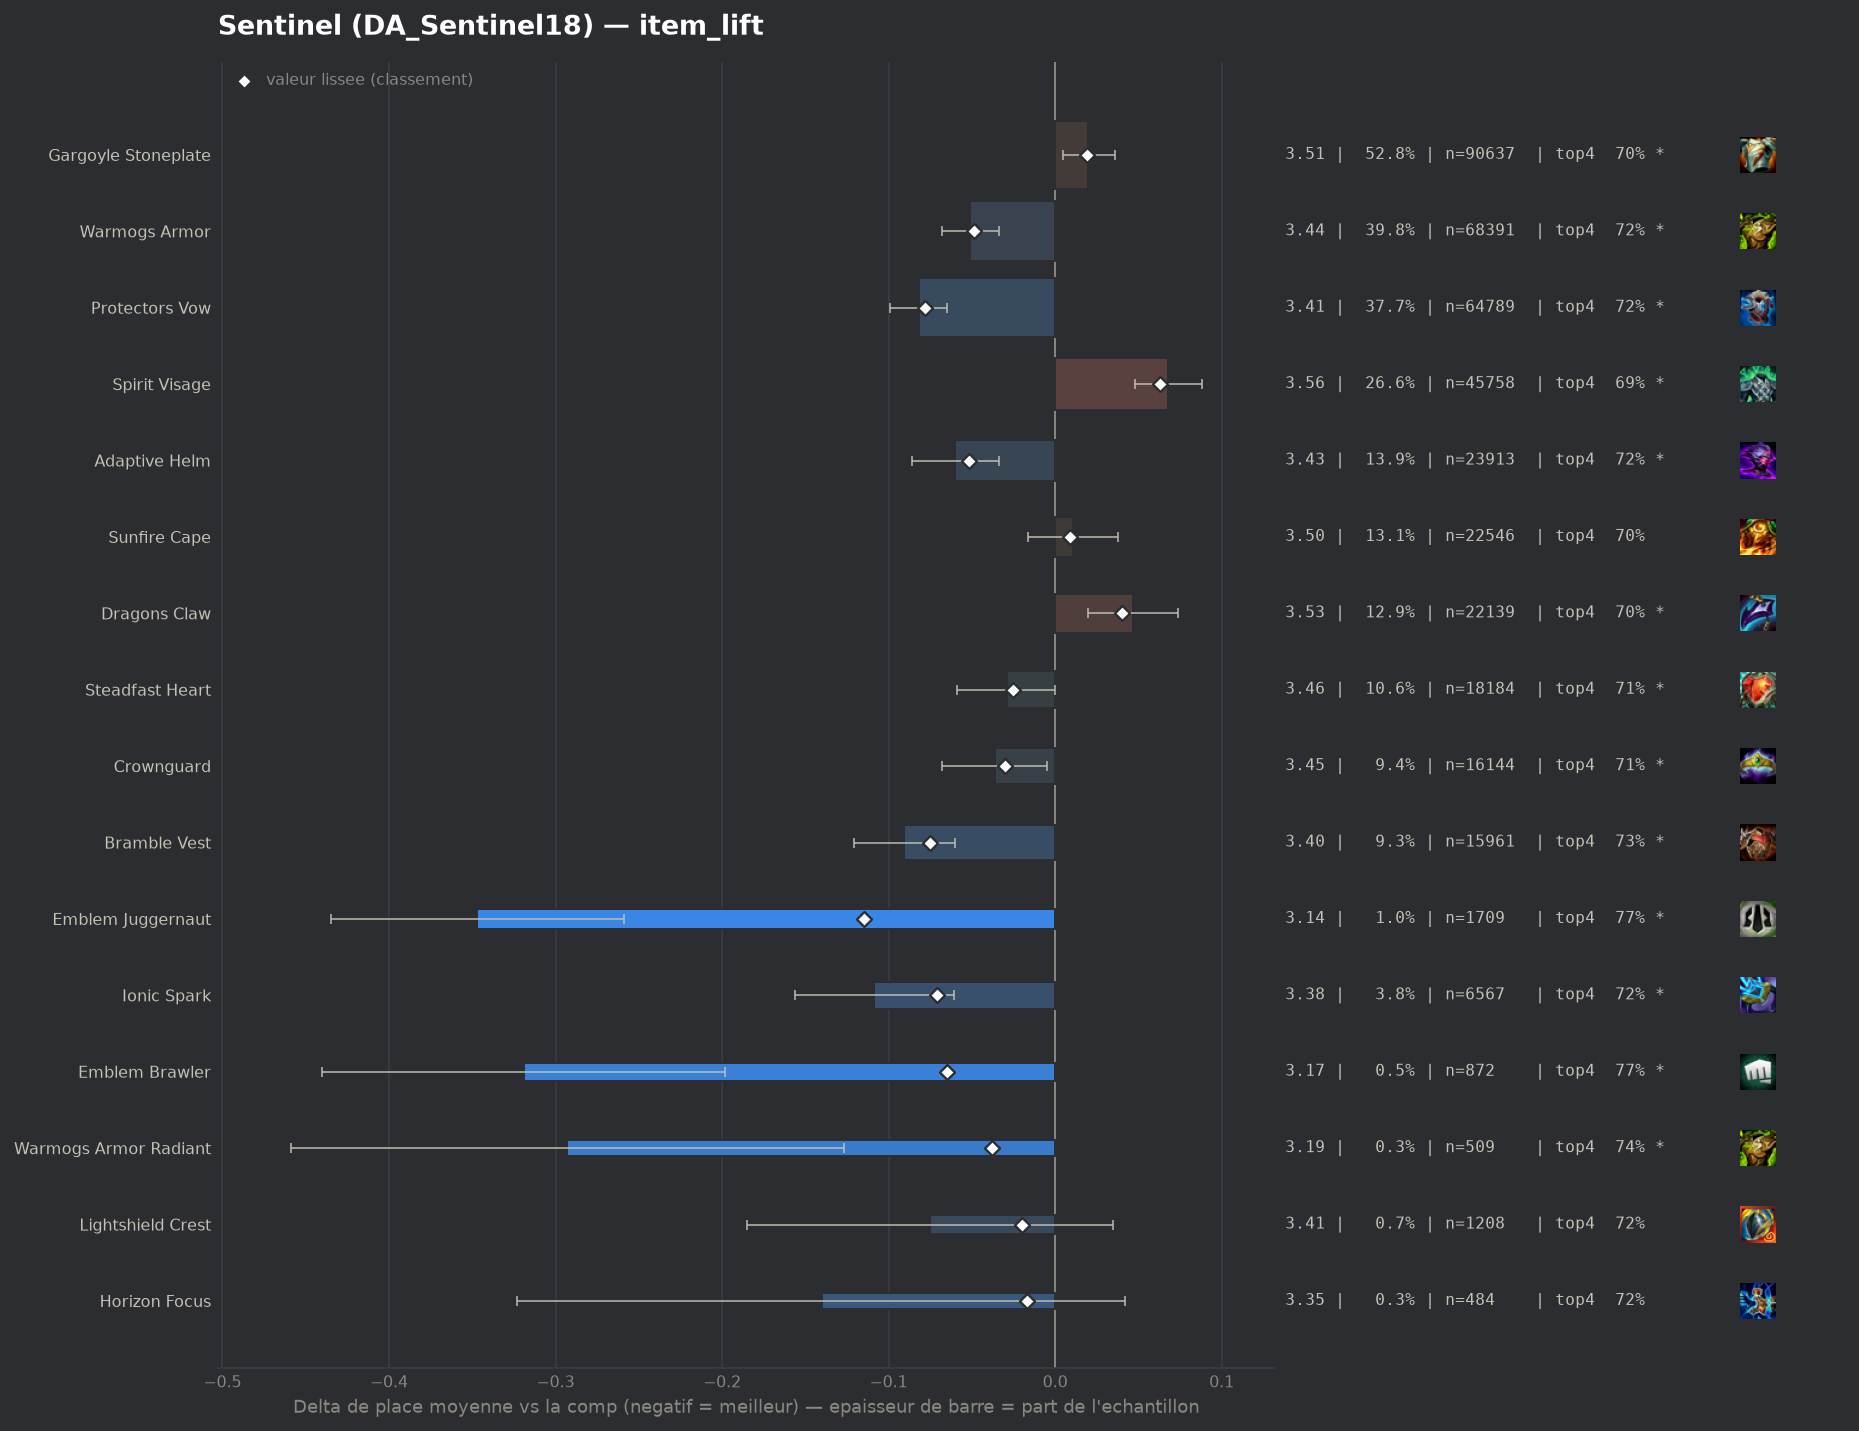

Values plotted in this chart, from the file beside it:
group, label, n, share, avg_place, shrunk_avg, score, d_avg, d_avg_pess, impact, d_top4, win, top2, top4, sd, z, p, significant
pepite, Emblem Juggernaut, 1709, 0.009951, 3.14, 3.372, -0.115, -0.347, -0.259, 0.0011, 0.0642, 0.2188, 0.4506, 0.77, 1.843, -7.74, 0.0, True
populaire, Protectors Vow, 64789, 0.3772, 3.406, 3.41, -0.078, -0.082, -0.065, 0.0294, 0.0185, 0.1811, 0.3865, 0.7244, 1.91, -9.26, 0.0, True
populaire, Bramble Vest, 15961, 0.09293, 3.397, 3.413, -0.075, -0.091, -0.06, 0.0069, 0.0225, 0.1804, 0.3865, 0.7283, 1.897, -5.76, 0.0, True
pepite, Ionic Spark, 6567, 0.03824, 3.379, 3.416, -0.071, -0.109, -0.061, 0.0027, 0.0187, 0.1928, 0.3984, 0.7245, 1.923, -4.5, 1e-05, True
pepite, Emblem Brawler, 872, 0.005077, 3.169, 3.423, -0.065, -0.319, -0.198, 0.0003, 0.0625, 0.219, 0.4197, 0.7683, 1.82, -5.16, 0.0, True
populaire, Adaptive Helm, 23913, 0.1392, 3.428, 3.435, -0.052, -0.06, -0.034, 0.0073, 0.0166, 0.1795, 0.3808, 0.7224, 1.917, -4.51, 1e-05, True
populaire, Warmogs Armor, 68391, 0.3982, 3.436, 3.439, -0.049, -0.051, -0.034, 0.0195, 0.0118, 0.1803, 0.3802, 0.7176, 1.92, -5.89, 0.0, True
pepite, Warmogs Armor Radiant, 509, 0.002964, 3.194, 3.45, -0.038, -0.293, -0.127, 0.0001, 0.0309, 0.2417, 0.4303, 0.7367, 1.905, -3.47, 0.00053, True
populaire, Crownguard, 16144, 0.094, 3.451, 3.458, -0.03, -0.036, -0.005, 0.0028, 0.0071, 0.1823, 0.3801, 0.7129, 1.942, -2.28, 0.02257, True
populaire, Steadfast Heart, 18184, 0.1059, 3.458, 3.463, -0.025, -0.029, 0.0, 0.0026, 0.0084, 0.1768, 0.3768, 0.7143, 1.921, -1.95, 0.05106, True
pepite, Lightshield Crest, 1208, 0.007034, 3.412, 3.468, -0.02, -0.075, 0.0, 0.0001, 0.0127, 0.1821, 0.3899, 0.7185, 1.942, -1.34, 0.1791, False
pepite, Horizon Focus, 484, 0.002818, 3.347, 3.47, -0.017, -0.14, 0.0, 0.0, 0.0132, 0.2376, 0.4153, 0.719, 2.046, -1.51, 0.1314, False
, Evenshroud, 11239, 0.06544, 3.473, 3.476, -0.011, -0.015, 0.0, 0.0007, -0.0049, 0.1851, 0.3781, 0.701, 1.949, -0.78, 0.4365, False
, Protectors Vow Radiant, 196, 0.001141, 3.449, 3.485, -0.002, -0.039, 0.0, 0.0, -0.0273, 0.2347, 0.3878, 0.6786, 2.044, -0.26, 0.7915, False
, Emblem Elderwood, 120, 0.0006987, 3.5, 3.488, 0.0, 0.012, 0.0, -0.0, -0.0308, 0.2167, 0.4167, 0.675, 2.117, 0.06, 0.9488, False
, Spirit Visage Radiant, 187, 0.001089, 3.508, 3.489, 0.001, 0.02, 0.0, -0.0, 0.0, 0.1604, 0.3797, 0.7059, 1.955, 0.14, 0.8863, False
, Forbidden Idol, 905, 0.005269, 3.497, 3.49, 0.002, 0.01, 0.0, -0.0, 0.0058, 0.1934, 0.3779, 0.7116, 2.013, 0.14, 0.8855, False
, Gargoyle Stoneplate Radiant, 345, 0.002009, 3.507, 3.489, 0.002, 0.02, 0.0, -0.0, -0.0102, 0.1797, 0.3391, 0.6957, 1.894, 0.19, 0.8472, False
, Emblem Sprykin, 95, 0.0005531, 3.705, 3.493, 0.006, 0.218, 0.0, -0.0, -0.0637, 0.1368, 0.3368, 0.6421, 1.957, 1.08, 0.2784, False
, Emblem Defender, 455, 0.002649, 3.556, 3.496, 0.008, 0.068, 0.0, -0.0, -0.0465, 0.1802, 0.378, 0.6593, 1.955, 0.75, 0.4555, False
populaire, Sunfire Cape, 22546, 0.1313, 3.498, 3.497, 0.009, 0.011, 0.0, -0.0012, -0.0036, 0.1739, 0.3652, 0.7023, 1.924, 0.8, 0.4256, False
, Void Gauntlet, 323, 0.001881, 3.632, 3.5, 0.012, 0.144, 0.0, -0.0, -0.0526, 0.1703, 0.3375, 0.6533, 1.911, 1.35, 0.176, False
, The Indomitable, 1470, 0.008559, 3.535, 3.502, 0.014, 0.047, 0.0, -0.0001, -0.0126, 0.1633, 0.3721, 0.6932, 1.952, 0.92, 0.3567, False
, Titans Resolve, 198, 0.001153, 3.737, 3.501, 0.014, 0.25, 0.0, -0.0, -0.0644, 0.1717, 0.3081, 0.6414, 1.954, 1.8, 0.07227, False
populaire, Gargoyle Stoneplate, 90637, 0.5277, 3.508, 3.507, 0.019, 0.02, 0.005, -0.0103, -0.0051, 0.1756, 0.3675, 0.7007, 1.947, 2.53, 0.01157, True
, Hullcrusher, 219, 0.001275, 3.804, 3.507, 0.019, 0.316, 0.04, -0.0, -0.0529, 0.1507, 0.3288, 0.653, 2.086, 2.24, 0.02499, True
, Emblem Coven, 115, 0.0006696, 4.165, 3.51, 0.022, 0.678, 0.287, -0.0, -0.1406, 0.1391, 0.2609, 0.5652, 2.134, 3.4, 0.00066, True
, Component Tear Of The Goddess, 85, 0.0004949, 4.706, 3.517, 0.029, 1.218, 0.791, -0.0, -0.2352, 0.0941, 0.1647, 0.4706, 2.011, 5.58, 0.0, True
, Bloodthirster, 156, 0.0009083, 4.282, 3.522, 0.035, 0.794, 0.474, -0.0, -0.1866, 0.1218, 0.2436, 0.5192, 2.041, 4.86, 0.0, True
populaire, Dragons Claw, 22139, 0.1289, 3.534, 3.528, 0.04, 0.047, 0.02, -0.0052, -0.004, 0.1604, 0.3572, 0.7019, 1.92, 3.4, 0.00066, True
, Aegis Of Dusk, 664, 0.003866, 3.755, 3.531, 0.043, 0.267, 0.118, -0.0002, -0.0522, 0.1401, 0.3208, 0.6536, 1.96, 3.5, 0.00046, True
, Aegis Of Dawn, 607, 0.003534, 3.789, 3.533, 0.045, 0.302, 0.152, -0.0002, -0.0617, 0.1318, 0.2916, 0.6442, 1.877, 3.95, 8e-05, True
, Steraks Gage, 1750, 0.01019, 3.629, 3.535, 0.048, 0.141, 0.047, -0.0005, -0.0407, 0.1714, 0.3549, 0.6651, 2.001, 2.93, 0.00335, True
, Moguls Mail, 1861, 0.01084, 3.637, 3.54, 0.052, 0.149, 0.057, -0.0006, -0.0444, 0.1822, 0.3514, 0.6615, 2.019, 3.17, 0.00152, True
populaire, Spirit Visage, 45758, 0.2664, 3.556, 3.551, 0.063, 0.068, 0.048, -0.0169, -0.0119, 0.1632, 0.3534, 0.694, 1.933, 6.7, 0.0, True
, Component Chain Vest, 613, 0.003569, 4.468, 3.636, 0.148, 0.981, 0.812, -0.0005, -0.1854, 0.0946, 0.2137, 0.5204, 2.131, 11.38, 0.0, True
, Component Negatron Cloak, 535, 0.003115, 4.587, 3.636, 0.148, 1.099, 0.927, -0.0005, -0.2404, 0.0729, 0.2037, 0.4654, 2.029, 12.52, 0.0, True
, Component Giants Belt, 1357, 0.007901, 4.503, 3.775, 0.287, 1.015, 0.899, -0.0023, -0.2092, 0.0951, 0.2255, 0.4967, 2.165, 17.22, 0.0, True
